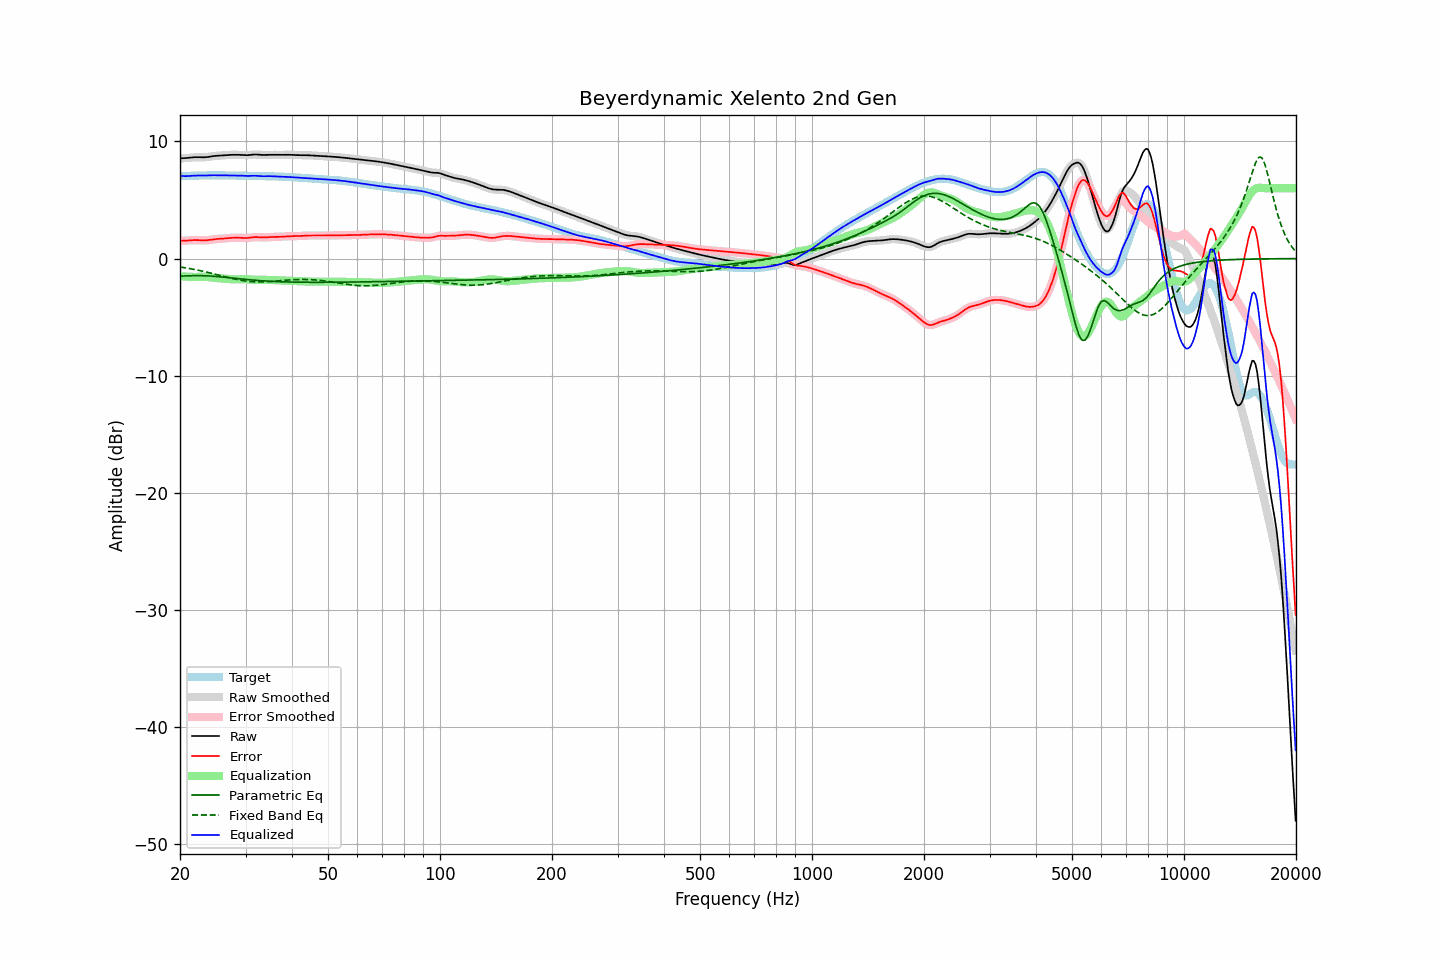

Data behind this chart, as committed beside it:
frequency, raw, error, smoothed, error_smoothed, equalization, parametric_eq, fixed_band_eq, equalized_raw, equalized_smoothed, target
20.00, 8.56, 1.52, 8.56, 1.52, -1.51, -1.51, -0.72, 7.05, 7.05, 7.04
20.20, 8.56, 1.52, 8.56, 1.52, -1.52, -1.50, -0.74, 7.04, 7.04, 7.04
20.40, 8.56, 1.52, 8.56, 1.52, -1.53, -1.49, -0.76, 7.04, 7.04, 7.04
20.61, 8.57, 1.52, 8.57, 1.52, -1.54, -1.49, -0.79, 7.03, 7.03, 7.05
20.81, 8.58, 1.53, 8.58, 1.53, -1.54, -1.48, -0.81, 7.04, 7.04, 7.05
21.02, 8.59, 1.54, 8.59, 1.54, -1.55, -1.47, -0.83, 7.04, 7.04, 7.05
21.23, 8.61, 1.55, 8.61, 1.55, -1.55, -1.47, -0.86, 7.05, 7.05, 7.06
21.44, 8.62, 1.56, 8.62, 1.56, -1.56, -1.46, -0.88, 7.07, 7.07, 7.06
21.66, 8.64, 1.57, 8.64, 1.57, -1.56, -1.46, -0.91, 7.07, 7.07, 7.07
21.87, 8.65, 1.58, 8.65, 1.58, -1.57, -1.46, -0.93, 7.08, 7.08, 7.07
22.09, 8.65, 1.58, 8.65, 1.58, -1.57, -1.46, -0.96, 7.08, 7.08, 7.08
22.31, 8.65, 1.57, 8.65, 1.57, -1.57, -1.46, -0.99, 7.09, 7.09, 7.08
22.54, 8.65, 1.57, 8.65, 1.56, -1.56, -1.46, -1.02, 7.09, 7.09, 7.08
22.76, 8.64, 1.56, 8.64, 1.56, -1.56, -1.46, -1.05, 7.08, 7.08, 7.09
22.99, 8.64, 1.55, 8.64, 1.55, -1.56, -1.46, -1.08, 7.08, 7.08, 7.09
23.22, 8.64, 1.55, 8.64, 1.55, -1.56, -1.47, -1.11, 7.08, 7.08, 7.09
23.45, 8.65, 1.55, 8.65, 1.55, -1.56, -1.47, -1.14, 7.09, 7.09, 7.10
23.69, 8.67, 1.57, 8.67, 1.57, -1.57, -1.48, -1.17, 7.09, 7.09, 7.10
23.92, 8.69, 1.59, 8.69, 1.59, -1.59, -1.49, -1.20, 7.10, 7.10, 7.10
24.16, 8.71, 1.61, 8.71, 1.61, -1.60, -1.49, -1.24, 7.10, 7.10, 7.10
24.40, 8.73, 1.63, 8.73, 1.63, -1.62, -1.50, -1.27, 7.11, 7.11, 7.10
24.65, 8.75, 1.65, 8.75, 1.65, -1.64, -1.51, -1.30, 7.11, 7.11, 7.10
24.89, 8.76, 1.66, 8.76, 1.66, -1.65, -1.52, -1.34, 7.11, 7.11, 7.10
25.14, 8.77, 1.67, 8.77, 1.67, -1.67, -1.53, -1.37, 7.11, 7.11, 7.10
25.39, 8.78, 1.68, 8.78, 1.68, -1.68, -1.55, -1.41, 7.10, 7.10, 7.10
25.65, 8.79, 1.69, 8.79, 1.69, -1.69, -1.56, -1.44, 7.10, 7.10, 7.10
25.91, 8.80, 1.70, 8.80, 1.70, -1.70, -1.57, -1.48, 7.10, 7.10, 7.10
26.16, 8.81, 1.71, 8.81, 1.71, -1.71, -1.58, -1.51, 7.09, 7.10, 7.10
26.43, 8.82, 1.72, 8.82, 1.72, -1.72, -1.60, -1.55, 7.10, 7.10, 7.10
26.69, 8.83, 1.73, 8.83, 1.73, -1.73, -1.61, -1.58, 7.10, 7.10, 7.10
26.96, 8.84, 1.75, 8.84, 1.75, -1.75, -1.63, -1.62, 7.10, 7.10, 7.09
27.23, 8.85, 1.76, 8.85, 1.76, -1.76, -1.64, -1.65, 7.09, 7.09, 7.09
27.50, 8.86, 1.77, 8.86, 1.77, -1.76, -1.66, -1.68, 7.09, 7.09, 7.09
27.77, 8.86, 1.77, 8.86, 1.77, -1.77, -1.67, -1.72, 7.09, 7.09, 7.09
28.05, 8.86, 1.78, 8.86, 1.78, -1.78, -1.69, -1.75, 7.09, 7.09, 7.08
28.33, 8.86, 1.78, 8.86, 1.78, -1.78, -1.70, -1.78, 7.09, 7.09, 7.08
28.62, 8.86, 1.78, 8.86, 1.78, -1.77, -1.71, -1.80, 7.09, 7.08, 7.08
28.90, 8.85, 1.77, 8.85, 1.77, -1.77, -1.73, -1.83, 7.08, 7.08, 7.08
29.19, 8.84, 1.77, 8.84, 1.77, -1.76, -1.74, -1.86, 7.08, 7.08, 7.07
29.48, 8.83, 1.76, 8.83, 1.76, -1.76, -1.76, -1.88, 7.07, 7.07, 7.07
29.78, 8.82, 1.76, 8.82, 1.75, -1.76, -1.77, -1.90, 7.06, 7.06, 7.07
30.08, 8.82, 1.75, 8.82, 1.75, -1.77, -1.78, -1.92, 7.05, 7.05, 7.07
30.38, 8.82, 1.76, 8.82, 1.76, -1.77, -1.80, -1.94, 7.05, 7.05, 7.06
30.68, 8.83, 1.77, 8.83, 1.77, -1.78, -1.81, -1.95, 7.05, 7.05, 7.06
30.99, 8.85, 1.79, 8.85, 1.79, -1.79, -1.82, -1.97, 7.06, 7.06, 7.06
31.30, 8.87, 1.81, 8.87, 1.81, -1.80, -1.83, -1.98, 7.07, 7.06, 7.06
31.61, 8.88, 1.83, 8.88, 1.83, -1.81, -1.84, -1.98, 7.07, 7.07, 7.05
31.93, 8.88, 1.83, 8.88, 1.83, -1.82, -1.86, -1.99, 7.07, 7.07, 7.05
32.24, 8.88, 1.83, 8.88, 1.83, -1.82, -1.87, -1.99, 7.06, 7.06, 7.05
32.57, 8.87, 1.82, 8.87, 1.82, -1.82, -1.88, -2.00, 7.05, 7.05, 7.05
32.89, 8.85, 1.81, 8.85, 1.81, -1.82, -1.89, -2.00, 7.04, 7.04, 7.04
33.22, 8.84, 1.80, 8.85, 1.81, -1.82, -1.90, -1.99, 7.03, 7.03, 7.04
33.55, 8.84, 1.80, 8.84, 1.80, -1.82, -1.91, -1.99, 7.03, 7.03, 7.04
33.89, 8.84, 1.81, 8.84, 1.81, -1.82, -1.91, -1.98, 7.03, 7.03, 7.03
34.23, 8.85, 1.82, 8.85, 1.82, -1.82, -1.92, -1.98, 7.03, 7.03, 7.03
34.57, 8.86, 1.83, 8.86, 1.83, -1.82, -1.93, -1.97, 7.03, 7.03, 7.03
34.92, 8.86, 1.84, 8.86, 1.84, -1.83, -1.94, -1.96, 7.03, 7.03, 7.02
35.27, 8.86, 1.84, 8.86, 1.84, -1.83, -1.95, -1.95, 7.03, 7.03, 7.02
35.62, 8.86, 1.84, 8.86, 1.84, -1.84, -1.95, -1.94, 7.02, 7.02, 7.02
35.97, 8.85, 1.84, 8.85, 1.84, -1.84, -1.96, -1.93, 7.01, 7.01, 7.01
... 635 more rows
